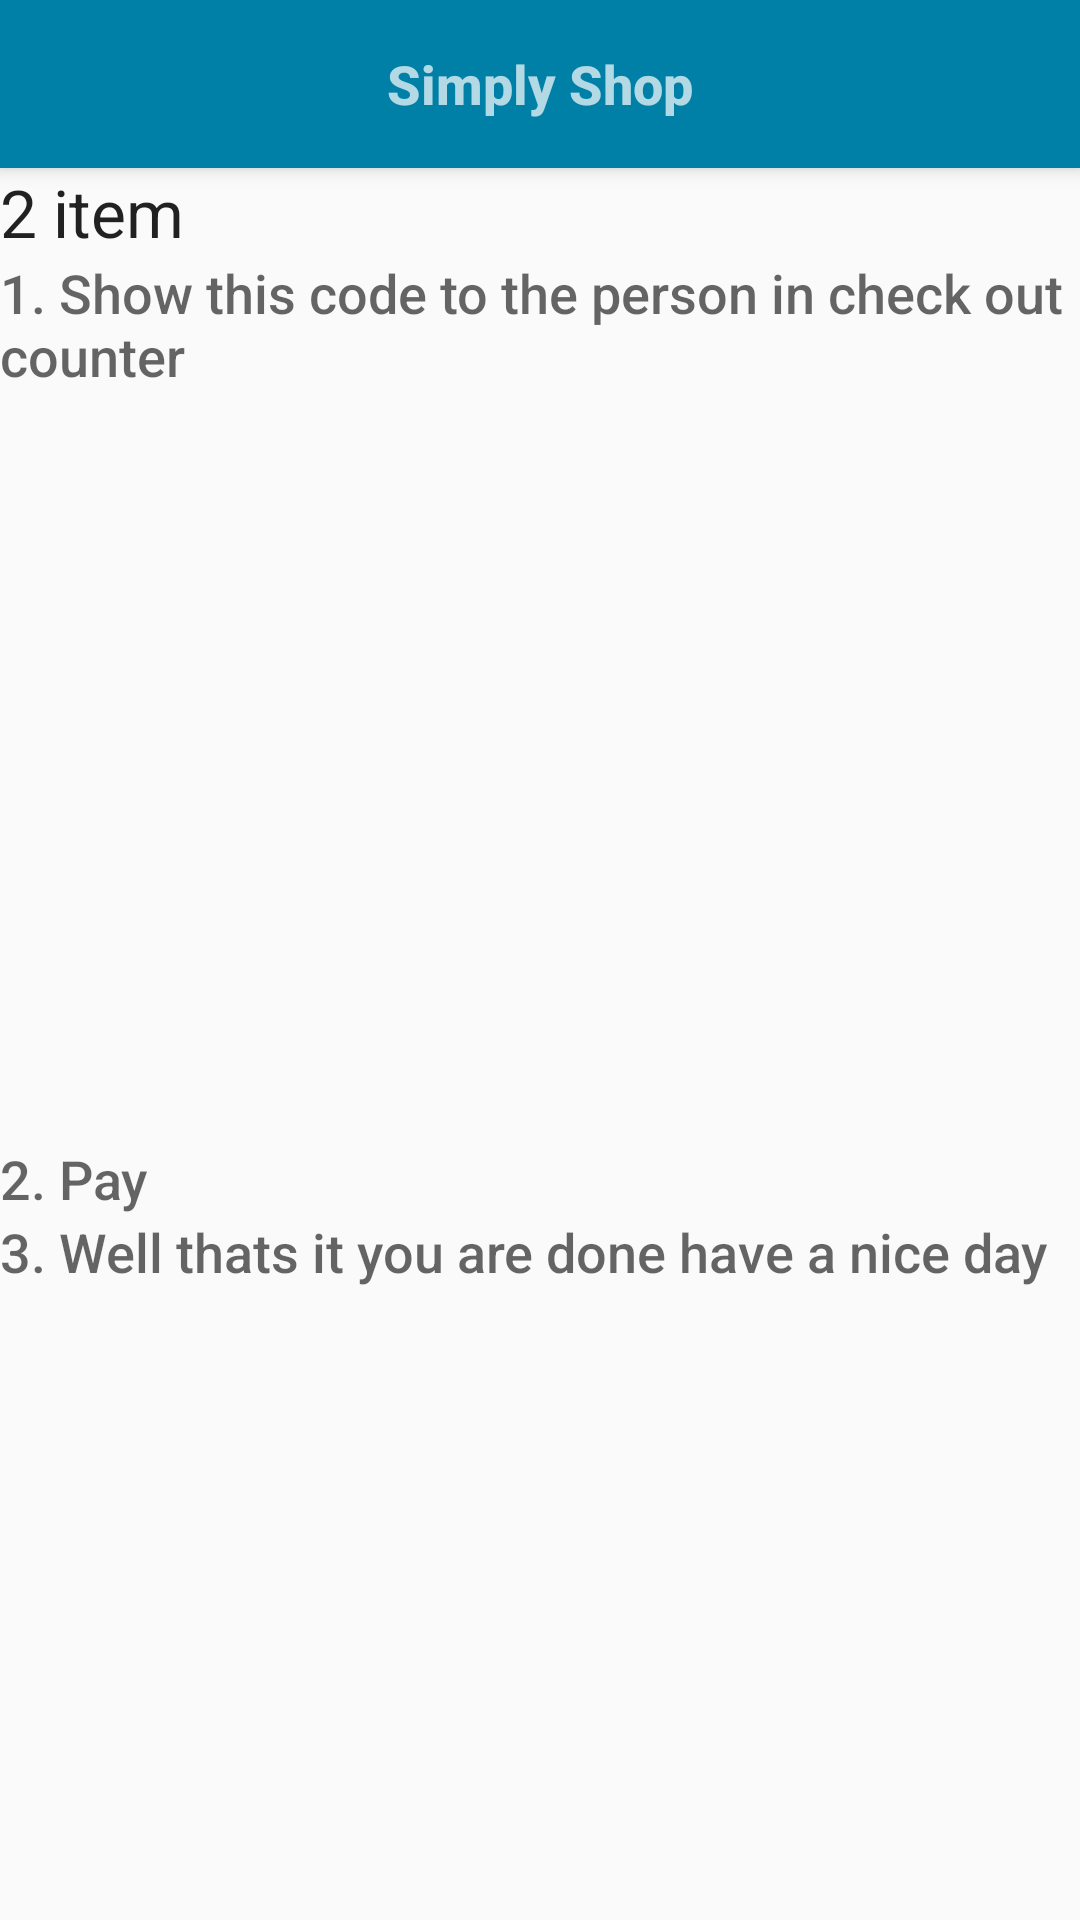

Android layout source for this screen:
<!-- AndroidManifest.xml: application theme AppTheme -->
<!-- res/layout/activity_order_confirmation.xml -->
<?xml version="1.0" encoding="utf-8"?>

<android.support.design.widget.CoordinatorLayout xmlns:android="http://schemas.android.com/apk/res/android"
    xmlns:app="http://schemas.android.com/apk/res-auto"
    xmlns:tools="http://schemas.android.com/tools"
    android:layout_width="match_parent"
    android:layout_height="match_parent">

    <android.support.design.widget.AppBarLayout
        android:layout_width="match_parent"
        android:layout_height="wrap_content"
        android:theme="@style/AppTheme.AppBarOverlay">

        <android.support.v7.widget.Toolbar
            android:id="@+id/toolbar"
            android:layout_width="match_parent"
            android:layout_height="?attr/actionBarSize"
            android:background="?attr/colorPrimary"
            app:popupTheme="@style/AppTheme.PopupOverlay" >
            <TextView
                android:layout_width="wrap_content"
                android:layout_height="wrap_content"
                android:text="Simply Shop"
                android:layout_gravity="center"
                android:textStyle="bold"
                android:textAppearance="@android:style/TextAppearance.DeviceDefault.Medium"
                android:id="@+id/toolbar_title" />
        </android.support.v7.widget.Toolbar>

    </android.support.design.widget.AppBarLayout>

    <include layout="@layout/content_order_confirmation" />

</android.support.design.widget.CoordinatorLayout>
<!-- res/layout/content_order_confirmation.xml (included above) -->
<?xml version="1.0" encoding="utf-8"?>

<android.support.constraint.ConstraintLayout xmlns:android="http://schemas.android.com/apk/res/android"
    xmlns:app="http://schemas.android.com/apk/res-auto"
    xmlns:tools="http://schemas.android.com/tools"
    android:layout_width="match_parent"
    android:layout_height="match_parent"
    app:layout_behavior="@string/appbar_scrolling_view_behavior"
    tools:showIn="@layout/activity_order_confirmation">

    <LinearLayout
        android:orientation="vertical"
        android:layout_width="368dp"
        android:layout_height="495dp"
        tools:layout_editor_absoluteY="8dp"
        tools:layout_editor_absoluteX="8dp">

        <TextView
            android:layout_width="match_parent"
            android:layout_height="wrap_content"
            android:text="2 item"
            android:textAppearance="@android:style/TextAppearance.DeviceDefault.Large"/>

        <TextView
            android:layout_width="match_parent"
            android:layout_height="wrap_content"
            android:text="1. Show this code to the person in check out counter"
            android:textAppearance="@android:style/TextAppearance.DeviceDefault.Medium"/>

        <ImageView
            android:layout_width="match_parent"
            android:layout_height="250dp"
            android:src="@drawable/qrcode"/>

        <TextView
            android:layout_width="match_parent"
            android:layout_height="wrap_content"
            android:text="2. Pay"
            android:textAppearance="@android:style/TextAppearance.DeviceDefault.Medium"/>

        <TextView
            android:layout_width="match_parent"
            android:layout_height="wrap_content"
            android:text="3. Well thats it you are done have a nice day"
            android:textAppearance="@android:style/TextAppearance.DeviceDefault.Medium"/>
    </LinearLayout>

</android.support.constraint.ConstraintLayout>
<!-- resources referenced by this layout -->
<resources>
  <style name="AppTheme.AppBarOverlay" parent="ThemeOverlay.AppCompat.Dark.ActionBar" />
  <style name="AppTheme.PopupOverlay" parent="ThemeOverlay.AppCompat.Light" />
  <style name="AppTheme" parent="Theme.AppCompat.Light.DarkActionBar">
          
          <item name="colorPrimary">@color/colorPrimary</item>
          <item name="colorPrimaryDark">@color/colorPrimaryDark</item>
          <item name="colorAccent">@color/colorAccent</item>
          <item name="windowActionBar">false</item>
          <item name="windowNoTitle">true</item>
      </style>
  <color name="colorPrimary">#0080A7</color>
  <color name="colorPrimaryDark">#143f5c</color>
  <color name="colorAccent">#ff8c00</color>
</resources>
